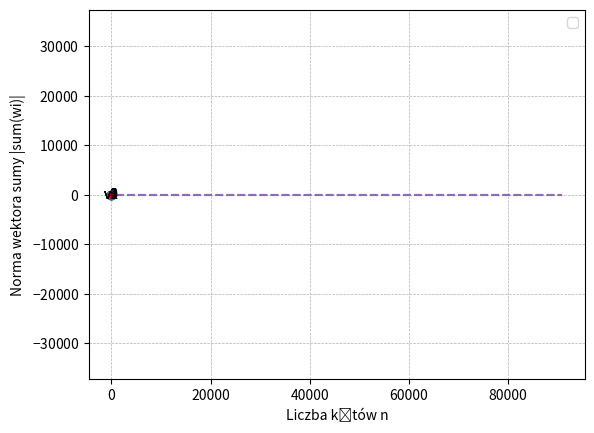

Recreate this plot in Python.
import numpy as np
import math
import matplotlib.pyplot as plt
import matplotlib.ticker as ticker

def formatFloat(value):
    return format(value, ".15f").rstrip("0").rstrip(".")

def calculateNextVector(prevVector, Theta):
    matrix = np.array([[math.cos(Theta), -math.sin(Theta)], [math.sin(Theta), math.cos(Theta)]], dtype=np.float32)
    return np.dot(matrix, prevVector)

def calculateNextPoint(prevPoint, vector):
    return np.add(prevPoint, vector)

def calculateAllPoints(startVector, startPoint, n, Theta):
    allPoints = [startPoint]
    currentVector = startVector
    currentPoint = calculateNextPoint(startPoint, startVector)
    for _ in range(n):
        allPoints.append(currentPoint)
        currentVector = calculateNextVector(currentVector, Theta)
        currentPoint = calculateNextPoint(currentPoint, currentVector)
    return allPoints

def calculateAllVectors(n):
    Theta = np.float32(2 * math.pi / n)
    w_0 = np.array([math.cos(Theta) - 1, math.sin(Theta)], dtype=np.float32)
    vectors = [w_0]
    currVector = w_0
    
    while len(vectors) < n:
        nextVector = calculateNextVector(currVector, Theta)
        vectors.append(nextVector)
        currVector = nextVector
        
    return vectors

def sumOfVectors(n):
    vectors = calculateAllVectors(n)
    x_sum = math.fsum(v[0] for v in vectors)
    y_sum = math.fsum(v[1] for v in vectors)
    
    return (x_sum, y_sum)

def sumOfVectorsDifferent(n):
    vectors = calculateAllVectors(n)
    vectors_x_pos, vectors_x_neg, vectors_y_pos, vectors_y_neg = [], [], [], []
    
    for vector in vectors:
        if vector[0] < 0.0:
            vectors_x_neg.append(vector[0])
        else:
            vectors_x_pos.append(vector[0])
        
        if vector[1] < 0.0:
            vectors_y_neg.append(vector[1])
        else:
            vectors_y_pos.append(vector[1])
    
    vectors_x_neg.sort(reverse=True)
    vectors_x_pos.sort()
    vectors_y_neg.sort(reverse=True)
    vectors_y_pos.sort()
    
    x_sum = math.fsum(vectors_x_pos) + math.fsum(vectors_x_neg)
    y_sum = math.fsum(vectors_y_pos) + math.fsum(vectors_y_neg)
    
    return (x_sum, y_sum)

def drawPlot(points, offset=0.1, margin=0.5):
    # Rozdzielenie współrzędnych wszystkich punktów
    xValues = [x for x, _ in points]
    yValues = [y for _, y in points]
    
    # Obliczenie środka okręgu (dla wielokąta foremnego to środek masy)
    xCenter = sum(xValues[:-1]) / len(points)
    yCenter = sum(yValues[:-1]) / len(points)
    
    # Promień okręgu
    radius = 1
    
    # Tworzenie wykresów
    plt.plot(xValues, yValues, marker = 'o', mfc = 'red')
    
    # **Dostosowanie zakresu osi**
    xMin, xMax = min(xValues), max(xValues)
    yMin, yMax = min(yValues), max(yValues)
    plt.xlim(xMin - margin, xMax + margin)
    plt.ylim(yMin - margin, yMax + margin)
    
    # Etykiety do punktów
    for i, (x, y) in enumerate(points):
        # Obliczenie wektora przesunięcia
        dx = x - xCenter
        dy = y - yCenter
        norm = np.sqrt(dx**2 + dy**2)
        xLabel = x + offset * dx / norm  # Przesunięcie w kierunku radialnym
        yLabel = y + offset * dy / norm
        if i == len(points):
            xLabel = x - offset * dx / norm
            yLabel = y / norm
        plt.text(xLabel, yLabel, "v" + str(i), fontsize=10, ha='center', va='center', color='black')
        
    circle = plt.Circle((xCenter, yCenter), radius, color='red', fill=False)
    plt.gca().add_patch(circle)
    
    # Ustawienie osi i legendy
    plt.axis("equal")
    plt.legend()
    plt.show()
    
def drawPlot2(n_values):
    errors = []
    
    for val in n_values:
        vectors = calculateAllVectors(val)
        total_norm = math.fsum(np.linalg.norm(v) for v in vectors)  # Suma norm wektorów
        vector_sum = sumOfVectors(val)
        error = np.linalg.norm(vector_sum) / total_norm  # Błąd względny
        print(error)
        errors.append(error)
    
    print("--------------------------------------------------------------------------------")

    plt.plot(n_values, errors, linestyle="--")
    plt.xlabel("Liczba kątów n")
    plt.ylabel("Norma wektora sumy |sum(wi)|")
    
    # **Formatowanie osi Y do postaci a × 10^b**
    ax = plt.gca()  # Pobiera aktualną oś
    ax.yaxis.set_major_formatter(ticker.ScalarFormatter(useMathText=True))
    ax.yaxis.get_offset_text().set_fontsize(12)  # Rozmiar tekstu wykładnika
    ax.yaxis.get_offset_text().set_position((0, 1.02))  # Przesunięcie wykładnika w górę

    plt.grid(True, linestyle="--", linewidth=0.5)
    plt.show()
    
def drawPlot3(n_values):
    errors = []
    
    for val in n_values:
        vectors = calculateAllVectors(val)
        total_norm = math.fsum(np.linalg.norm(v) for v in vectors)  # Suma norm wektorów
        vector_sum = sumOfVectorsDifferent(val)
        error = np.linalg.norm(vector_sum) / total_norm  # Błąd względny
        print(error)
        errors.append(error)
    
    print("--------------------------------------------------------------------------------")

    plt.plot(n_values, errors, linestyle="--")
    plt.xlabel("Liczba kątów n")
    plt.ylabel("Norma wektora sumy |sum(wi)|")
    
    # **Formatowanie osi Y do postaci a × 10^b**
    ax = plt.gca()  # Pobiera aktualną oś
    ax.yaxis.set_major_formatter(ticker.ScalarFormatter(useMathText=True))
    ax.yaxis.get_offset_text().set_fontsize(12)  # Rozmiar tekstu wykładnika
    ax.yaxis.get_offset_text().set_position((0, 1.02))  # Przesunięcie wykładnika w górę

    plt.grid(True, linestyle="--", linewidth=0.5)
    plt.show()

def printAllVectors(n):
    for i, (value_x, value_y) in enumerate(calculateAllVectors(n)):
        print(f"w_{i}. ", [formatFloat(value_x), formatFloat(value_y)])
        
def printAllPoints(points):
    for i, (point_x, point_y) in enumerate(points):
        print(f"v_{i}. ", [formatFloat(point_x), formatFloat(point_y)])

def comparision(list1, list2):
    return [a > b for a, b in zip(list1, list2)]

def main():
    N = 4
    Theta = np.float32(2 * math.pi / N)
    w_0 = np.array([math.cos(Theta) - 1, math.sin(Theta)], dtype=np.float32)
    v_0 = [np.float32(1), np.float32(0)]
    points = calculateAllPoints(w_0, v_0, N, Theta)
    print(f"N = {N}")
    print("Vector of sum v_i {i = 0, 1, ... , N-1}: ", [formatFloat(sum) for sum in sumOfVectors(N)])
    print("---------------- All vectors ----------------")
    printAllVectors(N)
    print("---------------- All points ----------------")
    printAllPoints(points)
    drawPlot(points)
    
    n_values = np.arange(10, 101, 10)
    drawPlot2(n_values)
    
    n_values2 = np.arange(1000, 100001, 10000)
    drawPlot2(n_values2)
    
    drawPlot3(n_values)
    drawPlot3(n_values2)
    
    list1 = [
        1.4466350785860396e-08,
        1.1906871802445299e-09,
        1.30790987914415e-07,
        1.7687660833337145e-07,
        1.4745821329212025e-07,
        2.9140472005782736e-07,
        1.4185476278794944e-07,
        1.326778874324335e-07,
        4.7335220769652673e-07,
        1.1630138463159517e-07
    ]

    list2 = [
        1.4466350785860396e-08,
        1.1906871802445299e-09,
        1.30790987914415e-07,
        1.7687660833337145e-07,
        1.4745821329212025e-07,
        2.9140472005782736e-07,
        1.4185476278794944e-07,
        1.326778874324335e-07,
        4.7335220769652673e-07,
        1.1630138463159517e-07
    ]
    
    list3 = [
        1.4829757804731e-06,
        6.959776744594806e-05,
        0.00016736768683020862,
        0.00010151344642331543,
        7.664847283891317e-05,
        6.213958898549771e-05,
        5.1749688433279413e-05,
        4.4241196085588534e-05,
        3.9099402234658836e-05,
        3.455657428779676e-05
    ]
    
    list4 = [
        1.4829757804731e-06,
        6.959776744594806e-05,
        0.00016736768683020862,
        0.00010151344642331543,
        7.664847283891317e-05,
        6.213958898549771e-05,
        5.1749688433279413e-05,
        4.4241196085588534e-05,
        3.9099402234658836e-05,
        3.455657428779676e-05
    ]
    
    print("Percentage of vector sums calculated using the separation method that are closer to zero (n = [10, 100]): ", comparision(list1, list2).count(True)/len(comparision(list1, list2)))
    print("Percentage of vector sums calculated using the separation method that are closer to zero (n = [1000, 91000]): ", comparision(list3, list4).count(True)/len(comparision(list3, list4)))

main()